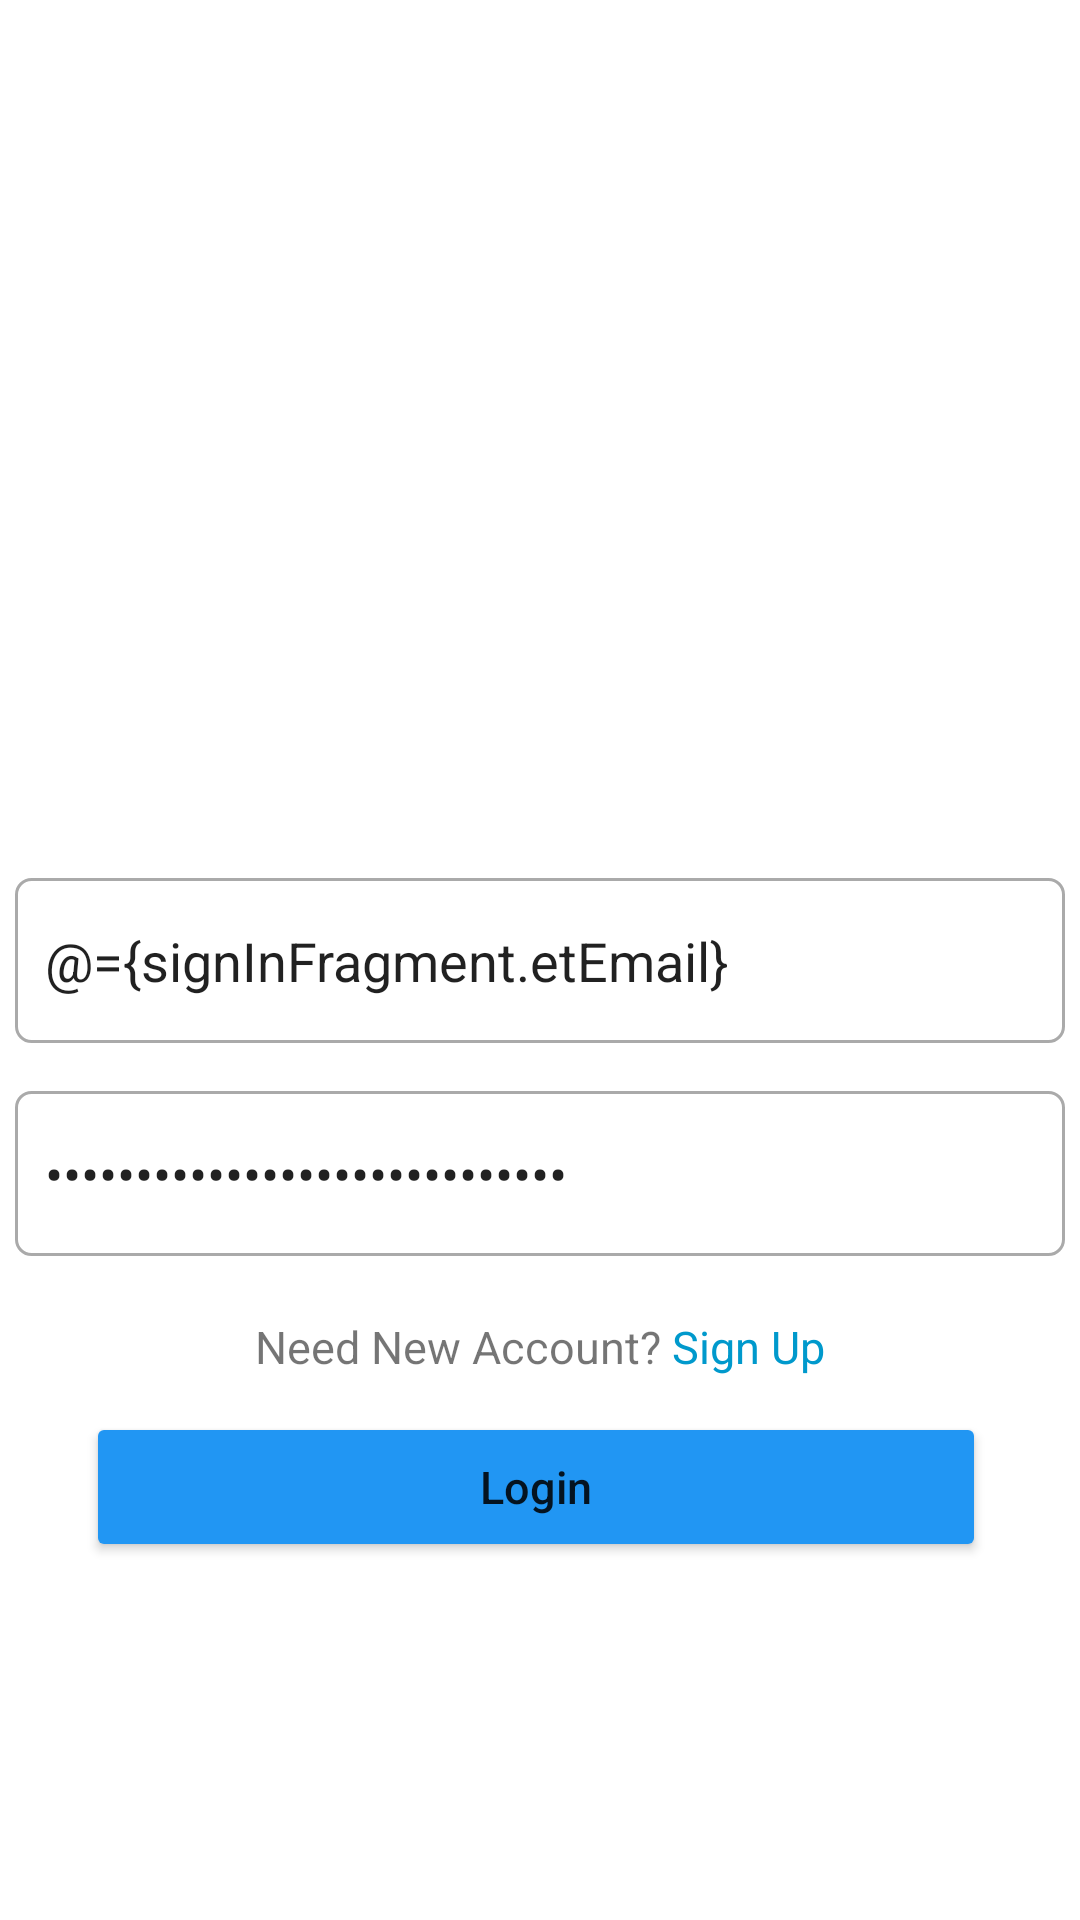

Reconstruct the res/layout file that produces this screen, plus the resources it refers to.
<!-- AndroidManifest.xml: application theme Theme.Instagram -->
<!-- res/layout/fragment_signin.xml -->
<?xml version="1.0" encoding="utf-8"?>
<layout xmlns:android="http://schemas.android.com/apk/res/android"
    xmlns:app="http://schemas.android.com/apk/res-auto"
    xmlns:tools="http://schemas.android.com/tools">

    <data>
        <variable
            name="signInFragment"
            type="com.example.instagram.ui.fragment.signinfragment.SignInViewModel" />
    </data>

    <androidx.constraintlayout.widget.ConstraintLayout
        android:layout_width="match_parent"
        android:layout_height="match_parent"
        tools:context=".ui.fragment.signinfragment.SignInFragment">

        <ScrollView
            android:layout_width="match_parent"
            android:layout_height="match_parent"
            android:fillViewport="true">

            <androidx.constraintlayout.widget.ConstraintLayout
                android:layout_width="match_parent"
                android:layout_height="match_parent">

                <ImageView
                    android:id="@+id/logo"
                    android:layout_width="160dp"
                    android:layout_height="90dp"
                    android:layout_centerHorizontal="true"
                    android:src="@drawable/instagram"
                    app:layout_constraintBottom_toTopOf="@+id/et_email"
                    app:layout_constraintEnd_toEndOf="parent"
                    app:layout_constraintHorizontal_bias="0.498"
                    app:layout_constraintStart_toStartOf="parent"
                    app:layout_constraintTop_toTopOf="parent"
                    app:layout_constraintVertical_bias="0.929" />

                <EditText
                    android:id="@+id/et_email"
                    android:layout_width="350dp"
                    android:layout_height="55dp"
                    android:layout_below="@+id/logo"
                    android:background="@drawable/inputs_background"
                    android:hint="@string/et_email_string"
                    android:text="@={signInFragment.etEmail}"
                    android:inputType="textEmailAddress"
                    android:padding="10dp"
                    app:layout_constraintBottom_toBottomOf="parent"
                    app:layout_constraintEnd_toEndOf="parent"
                    app:layout_constraintStart_toStartOf="parent"
                    app:layout_constraintTop_toTopOf="parent" />

                <EditText
                    android:id="@+id/et_password"
                    android:layout_width="350dp"
                    android:layout_height="55dp"
                    android:layout_below="@+id/et_email"
                    android:layout_marginTop="16dp"
                    android:background="@drawable/inputs_background"
                    android:hint="@string/et_password_string"
                    android:inputType="textPassword"
                    android:text="@={signInFragment.etPassword}"
                    android:padding="10dp"
                    app:layout_constraintEnd_toEndOf="@+id/et_email"
                    app:layout_constraintStart_toStartOf="@+id/et_email"
                    app:layout_constraintTop_toBottomOf="@+id/et_email" />


                <LinearLayout
                    android:id="@+id/linearLayout"
                    android:layout_width="wrap_content"
                    android:layout_height="wrap_content"
                    android:layout_margin="20dp"
                    android:orientation="horizontal"
                    app:layout_constraintEnd_toEndOf="@+id/et_password"
                    app:layout_constraintStart_toStartOf="@+id/et_password"
                    app:layout_constraintTop_toBottomOf="@+id/et_password">

                    <TextView
                        android:layout_width="wrap_content"
                        android:layout_height="wrap_content"
                        android:text="Need New Account?"
                        android:textSize="15sp" />

                    <TextView
                        android:id="@+id/tv_go_to_sign_up"
                        android:layout_width="wrap_content"
                        android:layout_height="wrap_content"
                        android:layout_alignParentBottom="true"
                        android:text=" Sign Up"
                        android:textColor="@android:color/holo_blue_dark"
                        android:textSize="15sp" />

                </LinearLayout>

                <Button
                    android:id="@+id/btn_login"
                    android:layout_width="@dimen/btn_width"
                    android:layout_height="@dimen/btn_height"
                    android:layout_below="@+id/et_password"
                    android:backgroundTint="@color/colorButton"
                    android:clickable="true"
                    android:text="Login"
                    android:textAllCaps="false"
                    android:textSize="15sp"
                    app:layout_constraintBottom_toBottomOf="parent"
                    app:layout_constraintEnd_toEndOf="@+id/linearLayout"
                    app:layout_constraintHorizontal_bias="0.513"
                    app:layout_constraintStart_toStartOf="@+id/linearLayout"
                    app:layout_constraintTop_toBottomOf="@+id/linearLayout"
                    app:layout_constraintVertical_bias="0.09" />

            </androidx.constraintlayout.widget.ConstraintLayout>
        </ScrollView>

    </androidx.constraintlayout.widget.ConstraintLayout>
</layout>
<!-- resources referenced by this layout -->
<resources>
  <color name="colorButton">#2196f3</color>
  <dimen name="btn_height">50dp</dimen>
  <dimen name="btn_width">300dp</dimen>
  <!-- drawable inputs_background (drawable) -->
  <?xml version="1.0" encoding="utf-8"?>
  
  <shape
      xmlns:android="http://schemas.android.com/apk/res/android"
      android:shape="rectangle"
      >
  
  
      <corners android:radius="5dp"></corners>
  
  
  
      <stroke android:width="1dp"
          android:color="@android:color/darker_gray"
          ></stroke>
  
  
  </shape>
  <string name="et_email_string">Email...</string>
  <string name="et_password_string">Password...</string>
  <style name="Theme.Instagram" parent="Theme.MaterialComponents.DayNight.NoActionBar">
          
          <item name="colorPrimary">@android:color/darker_gray</item>
          <item name="colorPrimaryVariant">@android:color/darker_gray</item>
          <item name="colorOnPrimary">@color/white</item>
          
          <item name="colorSecondary">@color/teal_200</item>
          <item name="colorSecondaryVariant">@color/teal_700</item>
          <item name="colorOnSecondary">@color/black</item>
          
          <item name="android:statusBarColor" tools:targetApi="l">?attr/colorPrimaryVariant</item>
          
      </style>
  <color name="white">#FFFFFFFF</color>
  <color name="teal_200">#FF03DAC5</color>
  <color name="teal_700">#FF018786</color>
  <color name="black">#FF000000</color>
</resources>
